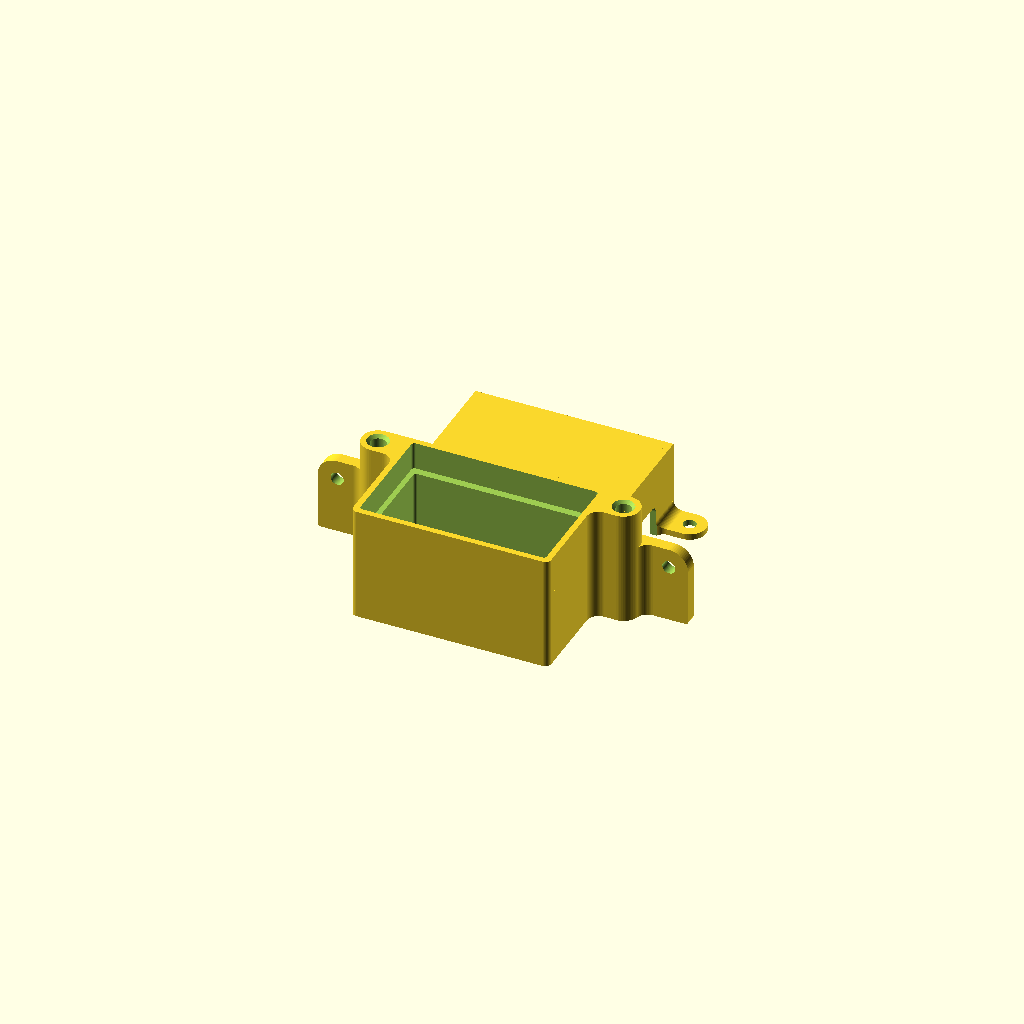
Cell 1 — every parameter at its default value.
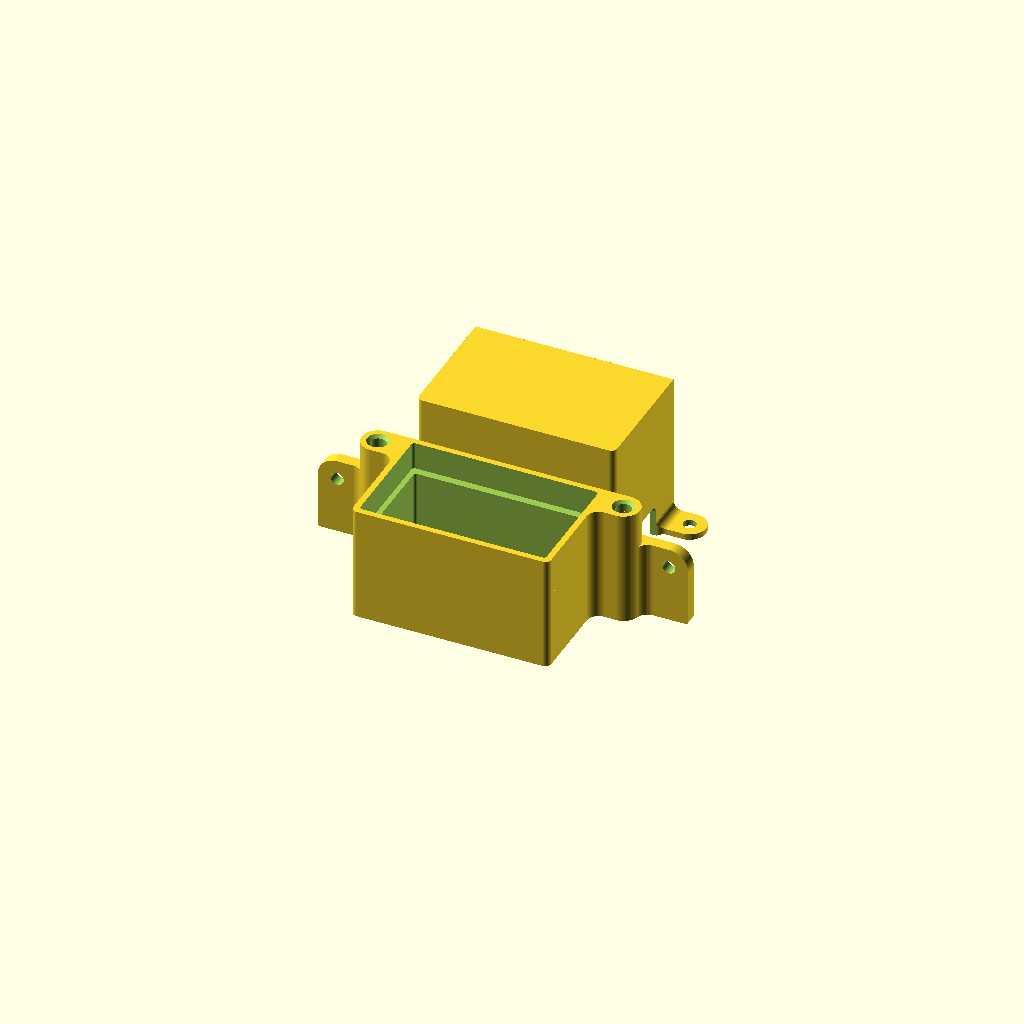
Cell 2: the same model with term_h = 48.
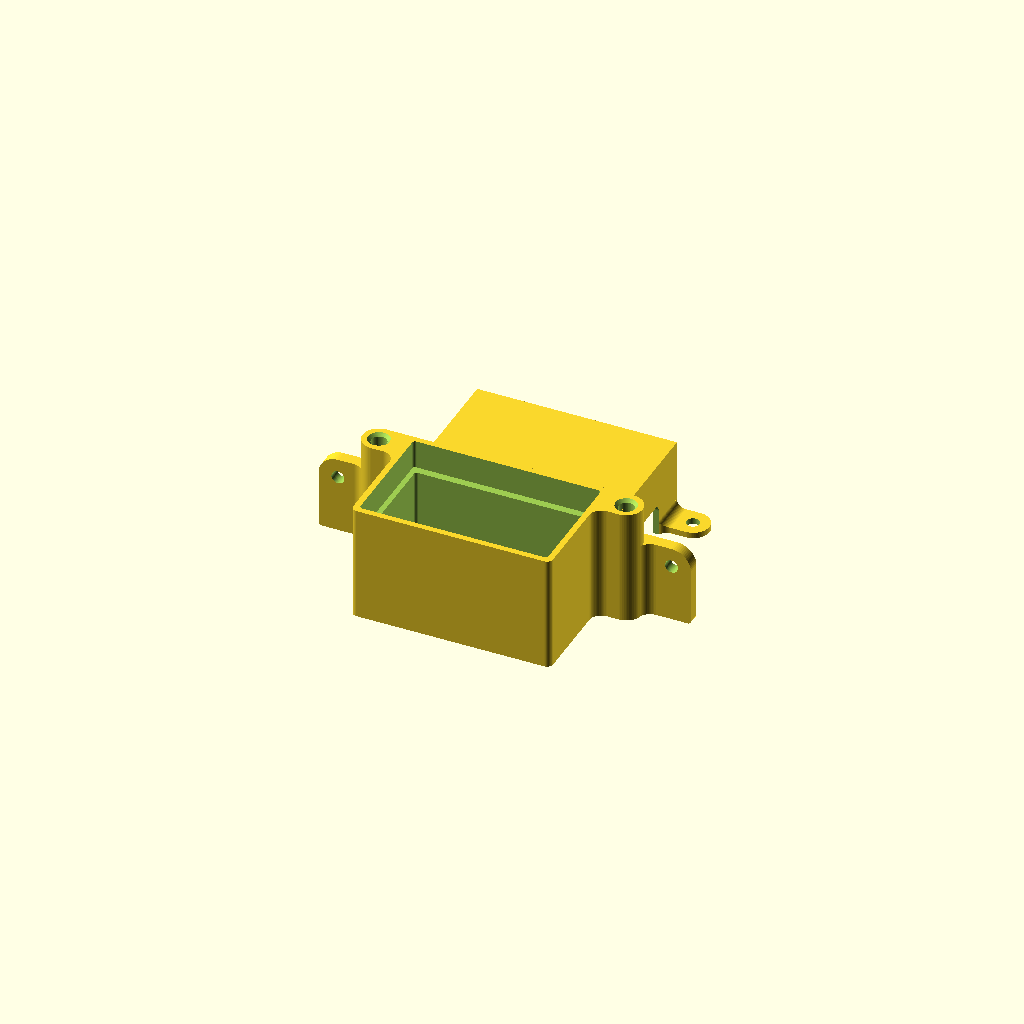
Cell 3 — gap set to 0.6, the other parameters unchanged.
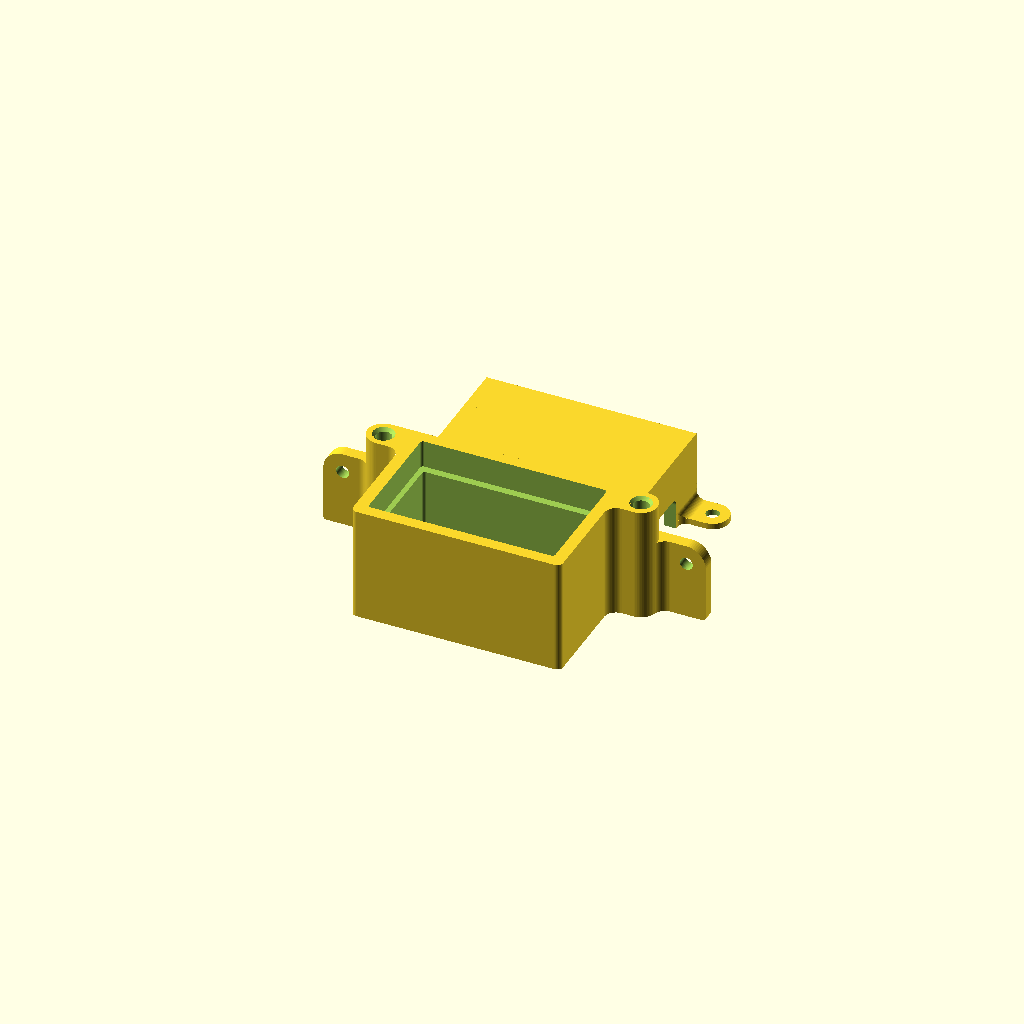
Cell 4 — t set to 4, the other parameters unchanged.
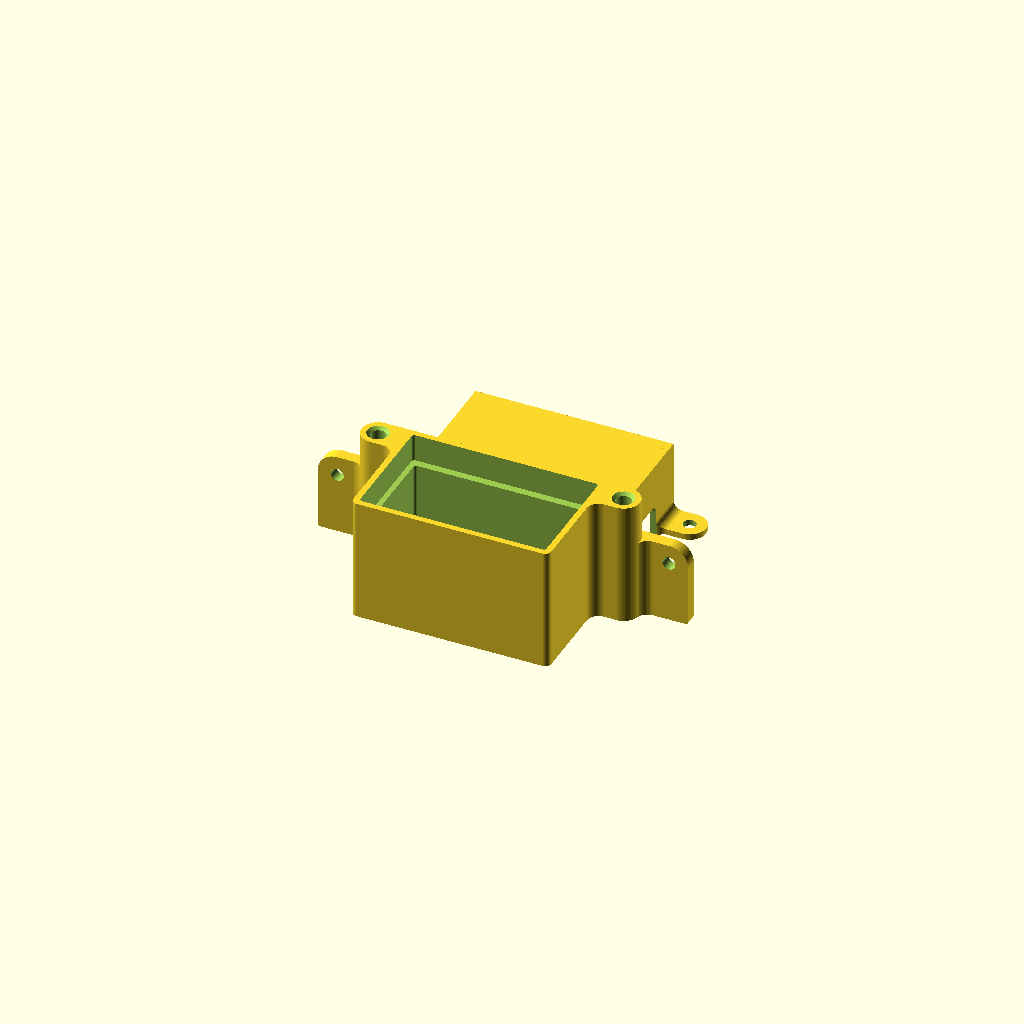
Cell 5: the same model with floor_t = 6.
One fixed orthographic camera (rotation 55°, 0°, 25°; colour scheme Cornfield) for every cell.
OpenSCAD source file 3dprint/winch_small.scad:
$fn = 64;

// Case for the small winch reversing relay (ZJSF-120A DC12V).
// The relay sits upside down in the bottom case: its can (58.5 x 33 x 26.5)
// goes in first, the wider body (62 x 38) fills the rest up to the main plate
// at 35.5 mm, where the terminals start. The bottom case ends at that plate,
// the top cap covers the terminals.
// - bottom case: two flange columns (left/right, full height) with M4 heat
//   inserts; two vertical M5 ears on the back side (opposite the signal pins)
//   for hanging the case on a vertical wall
// - top cap: flat flanges screwed onto the columns; all wire openings are
//   open at the cap rim, so the cap lifts off over the soldered wires.
//   Printed rim down (the flanges lie on the bed, the ceiling bridges).
// Axes: x along the relay length (left/right = power), y across it
// (front y=0 = signal pins, back y=Wo = against the wall), z up from the floor.

// relay
can = [58.5, 33, 26.5];      // can, goes into the bottom case first
body = [62, 38, 35.5];       // wider body; body[2] = main plate height from the can bottom
term_h = 24;                 // room above the main plate for the terminals, ring lugs and wire bends

// case
gap = 0.3;                   // clearance around the relay
t = 2.0;                     // wall thickness
floor_t = 3.0;               // back plate thickness
top_t = 2.0;                 // cap ceiling thickness
corner_r = 2.0;              // outer corner rounding

// Flanges (as in flashlight_v30.scad): a column on the left and right walls,
// floor to rim, at the back corners, clear of the power wire openings;
// M4 heat insert from the top
r_inner = 5.25/2;            // heat insert hole radius
r_outer = 5.5;               // column radius (the hole sits at its center)
M4_d = 4.4;                  // M4 clearance in the cap flange
head_d = 9;                  // M4 screw head clearance above the cap flange
flange_top_t = 2;            // cap flange: flat plate under the screw head
grow_r = 3;                  // smooth growup (concave rounding) where flanges and ears meet the walls
flange_dx = grow_r + head_d/2 + 0.5;   // hole distance from the side wall: the screw head clears the growup

// vertical wall mounting ears on the back side, sticking out left and right
// past the flange columns; the screws go into the wall along y
ear_t = 4;                   // ear thickness (along y)
ear_r = 6.5;                 // ear end radius
ear_hole = 4.4;              // M5 screw
ear_head_d = 10;             // M5 screw head (and screwdriver) clearance
ear_grow_r = 4;              // smooth growup between the flange column and the ear
ear_dx = flange_dx + r_outer + ear_grow_r + ear_head_d/2;   // hole distance from the side wall

// wire openings in the cap walls, open at the cap rim
// power: 2 x AWG8 (up to ~7 mm with insulation) on the left and right
pwr_w = 17;                  // opening width along the wall
pwr_h = 11.25;               // opening height above the rim
// signal: 3 x AWG24 at the front
sig_w = 18;
sig_h = 8;
wire_r = 2.5;                // opening corner rounding

spacing = 5;                 // distance between the parts in the print layout

Li = body[0] + 2*gap;        // cavity
Wi = body[1] + 2*gap;
Lo = Li + 2*t;               // outer
Wo = Wi + 2*t;
Hb = floor_t + body[2] + gap;    // bottom case height (= cap rim, aligned with the main plate)
Ht = term_h + top_t;             // cap height above the rim
flange_y = Wo - r_outer;     // flange column centers along y (back corners)
ear_z = Hb/2;                // ear screw hole height

assert(pwr_w/2 + 1 < Wo/2 - 2*r_outer, "power wire opening runs into the flange");


module fillet(smooth) {
   offset(r = smooth) {
     offset(delta = -smooth) {
       children();
     }
   }
}


// front corners rounded; back corners square, so the flanges merge into the
// walls there without a gap
module outline() {
    union() {
        fillet(corner_r) square([Lo, Wo]);
        translate([0, Wo/2]) square([Lo, Wo/2]);
    }
}


module rrect(l, w, r=1) {
    translate([(Lo - l)/2, (Wo - w)/2]) fillet(r) square([l, w]);
}


// concave corners rounded with r (smooth growup), convex corners kept
module grow(r) {
    offset(r=-r) offset(delta=r) children();
}


// wall band of side s, inside the wall, along the back part of the side wall
module wall_band(s, y0) {
    translate([s < 0 ? 0 : Lo - t, y0]) square([t, Wo - y0]);
}


// flange footprint on side s (-1 left, +1 right): circle around the hole,
// merged solid into the wall with a smooth growup on the front side
module flange_2d(s) {
    xw = s < 0 ? 0 : Lo;
    grow(grow_r) union() {
        hull() {
            translate([xw + s*flange_dx, flange_y]) circle(r=r_outer);
            translate([s < 0 ? 0 : Lo - t, flange_y - r_outer]) square([t, 2*r_outer]);
        }
        wall_band(s, flange_y - r_outer - 2*grow_r);
    }
}


function flange_xc(s) = s < 0 ? -flange_dx : Lo + flange_dx;


// heat insert hole with a 1 mm entry chamfer, through the full column height
module insert_hole() {
    translate([0, 0, -Hb - 1]) cylinder(h=Hb + 2, r=r_inner);
    translate([0, 0, -1]) cylinder(h=1.01, r1=r_inner, r2=r_inner + 1.0);
}


// vertical ear outline on side s (-1 left, +1 right), in the back wall
// plane (x, z), from the floor up past the screw hole
module ear_profile(s) {
    xw = s < 0 ? 0 : Lo;
    fillet(1)
    hull() {
        translate([xw + s*ear_dx, ear_z]) circle(r=ear_r);
        translate([xw + (s < 0 ? -(ear_dx + ear_r) : ear_dx + ear_r - 0.01), 0]) square([0.01, 0.01]);
        translate([xw - (s < 0 ? 0 : 1), 0]) square([1, ear_z + ear_r]);
    }
}


// the ear plate plus a smooth growup into the flange column in front of it
module ear(s) {
    xw = s < 0 ? 0 : Lo;
    difference() {
        intersection() {
            // footprint: column + ear plate with the concave corner rounded
            linear_extrude(height=Hb)
            grow(ear_grow_r) union() {
                flange_2d(s);
                translate([s < 0 ? -(ear_dx + ear_r) : Lo - t, Wo - ear_t])
                square([ear_dx + ear_r + t, ear_t]);
            }
            // ... cut to the ear outline
            translate([0, Wo + 1, 0]) rotate([90, 0, 0])
            linear_extrude(height=Wo + 2) ear_profile(s);
        }
        translate([xw + s*ear_dx, Wo + 1, ear_z]) rotate([90, 0, 0]) cylinder(d=ear_hole, h=ear_t + ear_grow_r + 2*r_outer + 2);
    }
}


module bottom_case() {
    difference() {
        union() {
            linear_extrude(height=Hb) outline();
            for (s = [-1, 1]) {
                ear(s);
                // same rounding as in ear(), so the column surface matches above and below the ear top
                linear_extrude(height=Hb) grow(ear_grow_r) flange_2d(s);
            }
        }
        // can pocket, then the wider body pocket up to the rim
        translate([0, 0, floor_t]) linear_extrude(height=Hb) rrect(can[0] + 2*gap, can[1] + 2*gap);
        translate([0, 0, floor_t + can[2]]) linear_extrude(height=Hb) rrect(Li, Wi);
        for (s = [-1, 1]) translate([flange_xc(s), flange_y, Hb]) insert_hole();
    }
}


// wire opening in the cap wall, open at the rim (z=0); side "L"/"R"/"F", pos along the wall
module rim_notch(side, pos, w, h) {
    module shape() {
        translate([-w/2, -5]) fillet(min(wire_r, w/2 - 0.01)) square([w, h + 5]);
    }
    if (side == "F")
        translate([pos, t + 1, 0]) rotate([90, 0, 0]) linear_extrude(height=t+2) shape();
    else {
        x = side == "L" ? -1 : Lo - t - 1;
        translate([x, pos, 0]) rotate([90, 0, 90]) linear_extrude(height=t+2) shape();
    }
}


// top cap, z=0 at its rim (sits on the bottom case)
module top_cap() {
    difference() {
        union() {
            difference() {
                linear_extrude(height=Ht) outline();
                translate([0, 0, -1]) linear_extrude(height=term_h + 1) rrect(Li, Wi);
            }
            // flat flange plate with a smooth growup into the wall above it,
            // clear of the screw head
            for (s = [-1, 1]) {
                linear_extrude(height=flange_top_t) flange_2d(s);
                intersection() {
                    linear_extrude(height=Ht) flange_2d(s);
                    translate([s < 0 ? 0 : Lo, 0, flange_top_t]) mirror([s < 0 ? 1 : 0, 0, 0])
                    rotate([90, 0, 0]) translate([0, 0, -Wo - 1])
                    linear_extrude(height=Wo + 2)
                    difference() {
                        translate([-0.01, -0.01]) square(grow_r + 0.01);
                        translate([grow_r, grow_r]) circle(r=grow_r);
                    }
                }
            }
        }
        for (s = [-1, 1]) translate([flange_xc(s), flange_y, -1]) cylinder(d=M4_d, h=flange_top_t + 2);
        rim_notch("L", Wo/2, pwr_w, pwr_h);
        rim_notch("R", Wo/2, pwr_w, pwr_h);
        rim_notch("F", Lo/2, sig_w, sig_h);
    }
}


// relay outline, for checking the fit
module relay() {
    translate([0, 0, floor_t]) {
        translate([(Lo - can[0])/2, (Wo - can[1])/2, 0]) cube(can);
        translate([(Lo - body[0])/2, (Wo - body[1])/2, can[2]]) cube([body[0], body[1], body[2] - can[2]]);
    }
}


module assembled() {
    bottom_case();
    translate([0, 0, Hb]) top_cap();
    %relay();
}


// both parts upright: bottom case on its floor, cap on its rim
module print_layout() {
    bottom_case();
    translate([0, Wo + spacing, 0]) top_cap();
}


print_layout();
//bottom_case();
//top_cap();
//assembled();
Customizer parameters (derived from the source; name, type, default, range or options):
can: vector, default [58.5, 33, 26.5]
body: vector, default [62, 38, 35.5], range 0 to 2
term_h: number, default 24
gap: number, default 0.3
t: number, default 2
floor_t: number, default 3
top_t: number, default 2
corner_r: number, default 2
r_outer: number, default 5.5
M4_d: number, default 4.4
head_d: number, default 9
flange_top_t: number, default 2
grow_r: number, default 3
ear_t: number, default 4
ear_r: number, default 6.5
ear_hole: number, default 4.4
ear_head_d: number, default 10
ear_grow_r: number, default 4
pwr_w: number, default 17
pwr_h: number, default 11.25
sig_w: number, default 18
sig_h: number, default 8
wire_r: number, default 2.5
spacing: number, default 5
